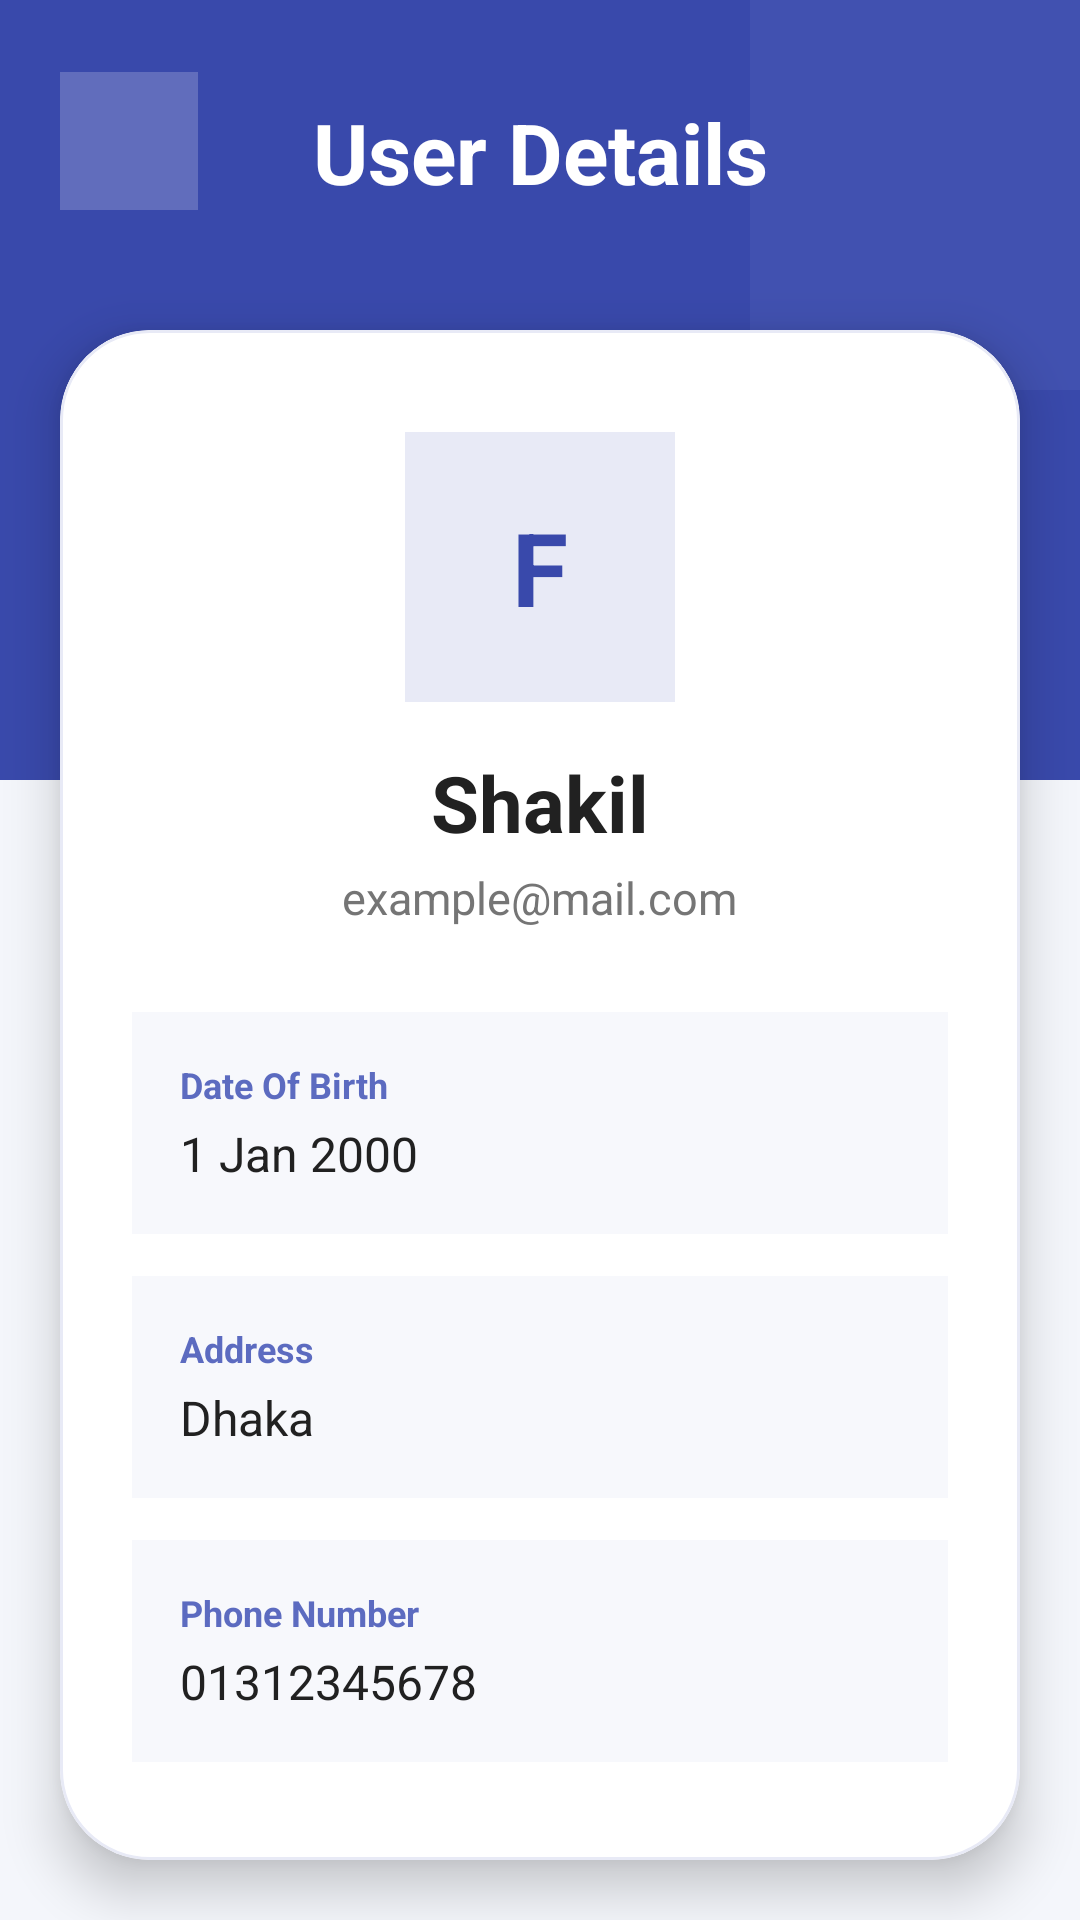

The Android layout XML behind this screen, and the referenced resources:
<!-- AndroidManifest.xml: application theme Theme.UserProfileReg_Job2 -->
<!-- res/layout/activity_single_profile.xml -->
<?xml version="1.0" encoding="utf-8"?>
<androidx.constraintlayout.widget.ConstraintLayout
    xmlns:android="http://schemas.android.com/apk/res/android"
    xmlns:app="http://schemas.android.com/apk/res-auto"
    android:layout_width="match_parent"
    android:layout_height="match_parent"
    android:background="#F4F6FB">

    
    <View
        android:id="@+id/headerView"
        android:layout_width="match_parent"
        android:layout_height="260dp"
        android:background="#3949AB"
        app:layout_constraintTop_toTopOf="parent" />

    
    <View
        android:layout_width="180dp"
        android:layout_height="180dp"
        android:background="#5C6BC0"
        android:alpha="0.25"
        android:translationX="70dp"
        android:translationY="-50dp"
        app:layout_constraintEnd_toEndOf="parent"
        app:layout_constraintTop_toTopOf="parent" />

    
    <LinearLayout
        android:id="@+id/backContainer"
        android:layout_width="46dp"
        android:layout_height="46dp"
        android:layout_marginStart="20dp"
        android:layout_marginTop="24dp"
        android:background="#33FFFFFF"
        android:gravity="center"
        android:orientation="vertical"
        app:layout_constraintStart_toStartOf="parent"
        app:layout_constraintTop_toTopOf="parent">

        <ImageView
            android:id="@+id/back"
            android:layout_width="22dp"
            android:layout_height="22dp"
            android:src="@drawable/baseline_arrow_back_24"
            app:tint="#FFFFFF" />

    </LinearLayout>

    
    <TextView
        android:id="@+id/tvTitle"
        android:layout_width="wrap_content"
        android:layout_height="wrap_content"
        android:layout_marginTop="32dp"
        android:text="User Details"
        android:textColor="#FFFFFF"
        android:textSize="28sp"
        android:textStyle="bold"
        app:layout_constraintTop_toTopOf="parent"
        app:layout_constraintStart_toStartOf="parent"
        app:layout_constraintEnd_toEndOf="parent" />

    
    <com.google.android.material.card.MaterialCardView
        android:id="@+id/profileCard"
        android:layout_width="0dp"
        android:layout_height="0dp"
        android:layout_marginHorizontal="20dp"
        android:layout_marginTop="110dp"
        android:layout_marginBottom="20dp"
        android:backgroundTint="#FFFFFF"
        app:cardCornerRadius="30dp"
        app:cardElevation="10dp"
        app:strokeColor="#E8EAF6"
        app:strokeWidth="1dp"
        app:layout_constraintTop_toTopOf="parent"
        app:layout_constraintBottom_toBottomOf="parent"
        app:layout_constraintStart_toStartOf="parent"
        app:layout_constraintEnd_toEndOf="parent">

        <ScrollView
            android:layout_width="match_parent"
            android:layout_height="match_parent"
            android:scrollbars="none">

            <LinearLayout
                android:layout_width="match_parent"
                android:layout_height="wrap_content"
                android:orientation="vertical"
                android:padding="24dp"
                android:gravity="center_horizontal">

                
                <LinearLayout
                    android:layout_width="90dp"
                    android:layout_height="90dp"
                    android:layout_marginTop="10dp"
                    android:background="#E8EAF6"
                    android:gravity="center"
                    android:orientation="vertical">

                    <TextView
                        android:layout_width="wrap_content"
                        android:layout_height="wrap_content"
                        android:text="F"
                        android:textColor="#3949AB"
                        android:textSize="34sp"
                        android:textStyle="bold" />

                </LinearLayout>

                
                <TextView
                    android:id="@+id/tvName"
                    android:layout_width="wrap_content"
                    android:layout_height="wrap_content"
                    android:layout_marginTop="16dp"
                    android:text="Shakil"
                    android:textColor="#212121"
                    android:textSize="26sp"
                    android:textStyle="bold" />

                
                <TextView
                    android:id="@+id/tvEmail"
                    android:layout_width="wrap_content"
                    android:layout_height="wrap_content"
                    android:layout_marginTop="4dp"
                    android:text="example@mail.com"
                    android:textColor="#757575"
                    android:textSize="15sp" />

                
                <LinearLayout
                    android:layout_width="match_parent"
                    android:layout_height="wrap_content"
                    android:layout_marginTop="28dp"
                    android:orientation="vertical">

                    
                    <LinearLayout
                        android:layout_width="match_parent"
                        android:layout_height="wrap_content"
                        android:layout_marginBottom="14dp"
                        android:background="#F7F8FC"
                        android:orientation="vertical"
                        android:padding="16dp">

                        <TextView
                            android:layout_width="wrap_content"
                            android:layout_height="wrap_content"
                            android:text="Date Of Birth"
                            android:textColor="#5C6BC0"
                            android:textSize="12sp"
                            android:textStyle="bold" />

                        <TextView
                            android:id="@+id/tvDate"
                            android:layout_width="wrap_content"
                            android:layout_height="wrap_content"
                            android:layout_marginTop="4dp"
                            android:text="1 Jan 2000"
                            android:textColor="#212121"
                            android:textSize="16sp" />

                    </LinearLayout>

                    
                    <LinearLayout
                        android:layout_width="match_parent"
                        android:layout_height="wrap_content"
                        android:layout_marginBottom="14dp"
                        android:background="#F7F8FC"
                        android:orientation="vertical"
                        android:padding="16dp">

                        <TextView
                            android:layout_width="wrap_content"
                            android:layout_height="wrap_content"
                            android:text="Address"
                            android:textColor="#5C6BC0"
                            android:textSize="12sp"
                            android:textStyle="bold" />

                        <TextView
                            android:id="@+id/tvAddress"
                            android:layout_width="wrap_content"
                            android:layout_height="wrap_content"
                            android:layout_marginTop="4dp"
                            android:text="Dhaka"
                            android:textColor="#212121"
                            android:textSize="16sp" />

                    </LinearLayout>

                    
                    <LinearLayout
                        android:layout_width="match_parent"
                        android:layout_height="wrap_content"
                        android:background="#F7F8FC"
                        android:orientation="vertical"
                        android:padding="16dp">

                        <TextView
                            android:layout_width="wrap_content"
                            android:layout_height="wrap_content"
                            android:text="Phone Number"
                            android:textColor="#5C6BC0"
                            android:textSize="12sp"
                            android:textStyle="bold" />

                        <TextView
                            android:id="@+id/tvPhone"
                            android:layout_width="wrap_content"
                            android:layout_height="wrap_content"
                            android:layout_marginTop="4dp"
                            android:text="01312345678"
                            android:textColor="#212121"
                            android:textSize="16sp" />

                    </LinearLayout>

                </LinearLayout>

                
                <com.google.android.material.button.MaterialButton
                    android:id="@+id/btnEdit"
                    android:layout_width="match_parent"
                    android:layout_height="56dp"
                    android:layout_marginTop="28dp"
                    android:text="Edit Profile"
                    android:textAllCaps="false"
                    android:textColor="#FFFFFF"
                    android:textSize="15sp"
                    android:textStyle="bold"
                    app:backgroundTint="#3949AB"
                    app:cornerRadius="18dp" />

                
                <com.google.android.material.button.MaterialButton
                    android:id="@+id/btndlt"
                    android:layout_width="match_parent"
                    android:layout_height="56dp"
                    android:layout_marginTop="14dp"
                    android:text="Delete Profile"
                    android:textAllCaps="false"
                    android:textColor="#D32F2F"
                    android:textSize="15sp"
                    android:textStyle="bold"
                    app:backgroundTint="#FFEBEE"
                    app:cornerRadius="18dp" />

            </LinearLayout>

        </ScrollView>

    </com.google.android.material.card.MaterialCardView>

</androidx.constraintlayout.widget.ConstraintLayout>
<!-- resources referenced by this layout -->
<resources>
  <style name="Theme.UserProfileReg_Job2" parent="Base.Theme.UserProfileReg_Job2" />
  <style name="Base.Theme.UserProfileReg_Job2" parent="Theme.Material3.DayNight.NoActionBar">
          
          
      </style>
</resources>
